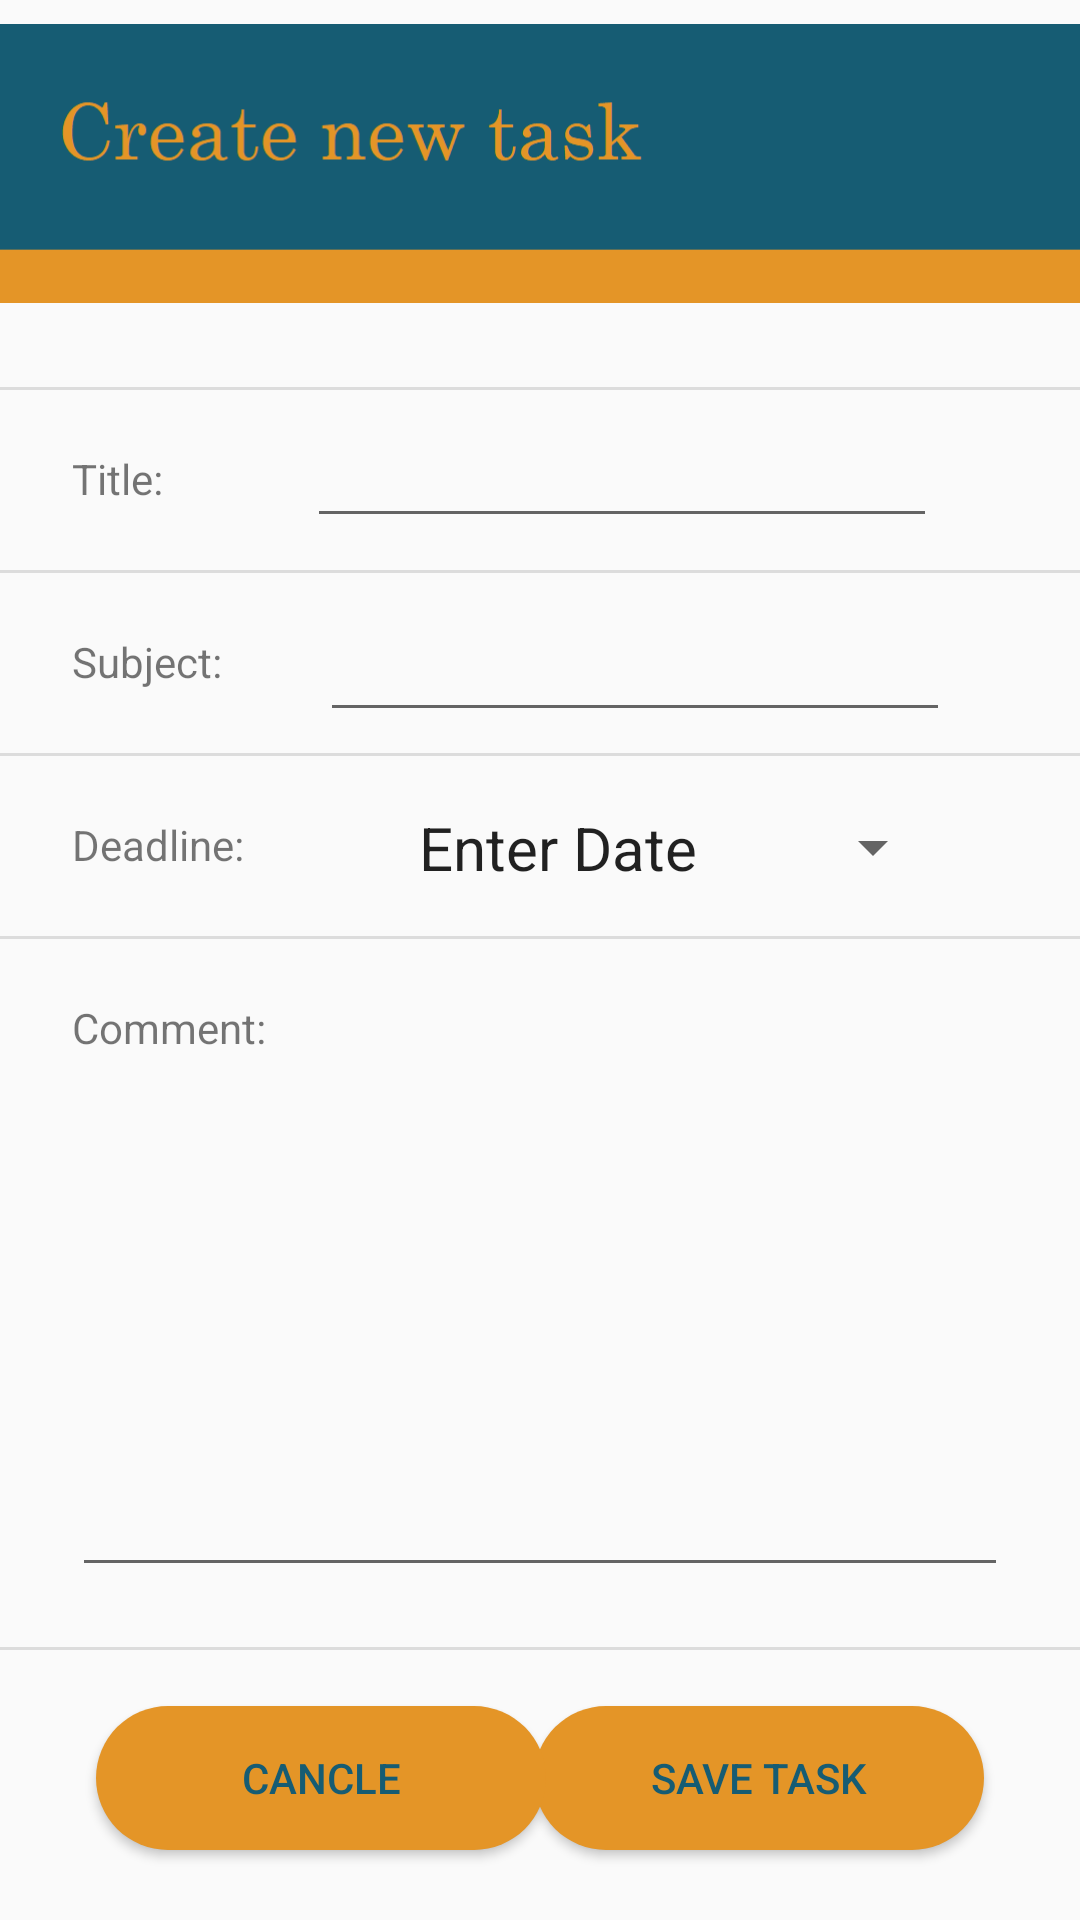

Write the Android layout XML for this screen, with the resource values it uses.
<!-- AndroidManifest.xml: application theme Theme.Homework_Planer -->
<!-- res/layout/fragment_create_item.xml -->
<?xml version="1.0" encoding="utf-8"?>
<androidx.constraintlayout.widget.ConstraintLayout xmlns:android="http://schemas.android.com/apk/res/android"
    xmlns:app="http://schemas.android.com/apk/res-auto"
    xmlns:tools="http://schemas.android.com/tools"
    android:layout_width="match_parent"
    android:layout_height="match_parent"
    tools:context=".CreateItemFragment">

    <Button
        android:id="@+id/buttonSave"
        android:layout_width="150dp"
        android:layout_height="wrap_content"
        android:layout_marginEnd="32dp"
        android:layout_weight="1"
        android:textColor="@color/mainBlue"
        android:background="@drawable/circle_btn"
        android:text="Save task"
        app:layout_constraintBottom_toBottomOf="parent"
        app:layout_constraintEnd_toEndOf="parent"
        app:layout_constraintTop_toBottomOf="@+id/divider"
        app:layout_constraintVertical_bias="0.444" />

    <Button
        android:id="@+id/buttonCancle"
        android:layout_width="150dp"
        android:layout_height="wrap_content"
        android:layout_marginStart="32dp"
        android:layout_weight="1"
        android:textColor="@color/mainBlue"
        android:background="@drawable/circle_btn"
        android:text="Cancle"
        app:layout_constraintBottom_toBottomOf="parent"
        app:layout_constraintStart_toStartOf="parent"
        app:layout_constraintTop_toBottomOf="@+id/divider"
        app:layout_constraintVertical_bias="0.444" />

    <ImageView
        android:id="@+id/imageView2"
        android:layout_width="wrap_content"
        android:layout_height="109dp"
        app:layout_constraintEnd_toEndOf="parent"
        app:layout_constraintStart_toStartOf="parent"
        app:layout_constraintTop_toTopOf="parent"
        app:srcCompat="@drawable/topbannerappnewtask" />

    <TextView
        android:id="@+id/textView6"
        android:layout_width="wrap_content"
        android:layout_height="wrap_content"
        android:layout_marginStart="24dp"
        android:layout_marginTop="20dp"
        android:text="Title:"
        app:layout_constraintStart_toStartOf="parent"
        app:layout_constraintTop_toBottomOf="@+id/divider8" />

    <TextView
        android:id="@+id/textView7"
        android:layout_width="wrap_content"
        android:layout_height="wrap_content"
        android:layout_marginStart="24dp"
        android:layout_marginTop="20dp"
        android:text="Subject:"
        app:layout_constraintStart_toStartOf="parent"
        app:layout_constraintTop_toBottomOf="@+id/divider5" />

    <TextView
        android:id="@+id/textView8"
        android:layout_width="wrap_content"
        android:layout_height="wrap_content"
        android:layout_marginStart="24dp"
        android:layout_marginTop="20dp"
        android:text="Deadline:"
        app:layout_constraintStart_toStartOf="parent"
        app:layout_constraintTop_toBottomOf="@+id/divider6" />

    <TextView
        android:id="@+id/textView9"
        android:layout_width="wrap_content"
        android:layout_height="wrap_content"
        android:layout_marginStart="24dp"
        android:layout_marginTop="20dp"
        android:text="Comment:"
        app:layout_constraintStart_toStartOf="parent"
        app:layout_constraintTop_toBottomOf="@+id/divider7" />

    <View
        android:id="@+id/divider5"
        android:layout_width="0dp"
        android:layout_height="1dp"
        android:layout_marginTop="60dp"
        android:background="?android:attr/listDivider"
        app:layout_constraintEnd_toEndOf="parent"
        app:layout_constraintStart_toStartOf="parent"
        app:layout_constraintTop_toBottomOf="@+id/divider8" />

    <View
        android:id="@+id/divider6"
        android:layout_width="0dp"
        android:layout_height="1dp"
        android:layout_marginTop="60dp"
        android:background="?android:attr/listDivider"
        app:layout_constraintEnd_toEndOf="parent"
        app:layout_constraintStart_toStartOf="parent"
        app:layout_constraintTop_toBottomOf="@+id/divider5" />

    <View
        android:id="@+id/divider7"
        android:layout_width="0dp"
        android:layout_height="1dp"
        android:layout_marginTop="60dp"
        android:background="?android:attr/listDivider"
        app:layout_constraintEnd_toEndOf="parent"
        app:layout_constraintStart_toStartOf="parent"
        app:layout_constraintTop_toBottomOf="@+id/divider6" />

    <View
        android:id="@+id/divider8"
        android:layout_width="0dp"
        android:layout_height="1dp"
        android:layout_marginTop="20dp"
        android:background="?android:attr/listDivider"
        app:layout_constraintEnd_toEndOf="parent"
        app:layout_constraintStart_toStartOf="parent"
        app:layout_constraintTop_toBottomOf="@+id/imageView2" />

    <EditText
        android:id="@+id/enterTitle"
        android:layout_width="wrap_content"
        android:layout_height="wrap_content"
        android:layout_marginTop="8dp"
        android:ems="10"
        android:inputType="textPersonName"
        app:layout_constraintEnd_toEndOf="parent"
        app:layout_constraintHorizontal_bias="0.503"
        app:layout_constraintStart_toEndOf="@+id/textView6"
        app:layout_constraintTop_toBottomOf="@+id/divider8" />

    <EditText
        android:id="@+id/enterSubject"
        android:layout_width="wrap_content"
        android:layout_height="45dp"
        android:layout_marginTop="8dp"
        android:ems="10"
        android:inputType="textPersonName"
        app:layout_constraintEnd_toEndOf="parent"
        app:layout_constraintHorizontal_bias="0.429"
        app:layout_constraintStart_toEndOf="@+id/textView7"
        app:layout_constraintTop_toBottomOf="@+id/divider5" />

    <EditText
        android:id="@+id/editComment"
        android:layout_width="0dp"
        android:layout_height="0dp"
        android:layout_marginStart="24dp"
        android:layout_marginTop="60dp"
        android:layout_marginEnd="24dp"
        android:layout_marginBottom="20dp"
        android:ems="10"
        android:inputType="textPersonName"
        app:layout_constraintBottom_toTopOf="@+id/divider"
        app:layout_constraintEnd_toEndOf="parent"
        app:layout_constraintHorizontal_bias="0.0"
        app:layout_constraintStart_toStartOf="parent"
        app:layout_constraintTop_toBottomOf="@+id/divider7"
        app:layout_constraintVertical_bias="0.495" />

    <View
        android:id="@+id/divider"
        android:layout_width="409dp"
        android:layout_height="1dp"
        android:layout_marginBottom="90dp"
        android:background="?android:attr/listDivider"
        app:layout_constraintBottom_toBottomOf="parent"
        app:layout_constraintEnd_toEndOf="parent"
        app:layout_constraintStart_toStartOf="parent" />

    <Button
        android:id="@+id/btnEnterDate"
        style="?android:spinnerStyle"
        android:layout_width="210dp"
        android:layout_height="45dp"
        android:layout_marginTop="8dp"
        android:layout_marginEnd="20dp"
        android:textAlignment="center"
        android:text="Enter Date"
        android:textSize="20dp"
        app:layout_constraintEnd_toEndOf="parent"
        app:layout_constraintHorizontal_bias="0.489"
        app:layout_constraintStart_toEndOf="@+id/textView8"
        app:layout_constraintTop_toBottomOf="@+id/divider6" />
</androidx.constraintlayout.widget.ConstraintLayout>
<!-- resources referenced by this layout -->
<resources>
  <color name="mainBlue">#165C73</color>
  <!-- drawable circle_btn (drawable) -->
  <?xml version="1.0" encoding="utf-8"?>
  <shape android:shape="rectangle" xmlns:android="http://schemas.android.com/apk/res/android">
      <solid android:color="@color/mainOrange"/>
      <corners android:radius="30dp"/>
  </shape>
  <!-- drawable topbannerappnewtask: png bitmap (drawable-v24, 8978 bytes) -->
  <style name="Theme.Homework_Planer" parent="Theme.AppCompat.Light.NoActionBar">
          
          <item name="colorPrimary">@color/purple_500</item>
          <item name="colorPrimaryVariant">@color/purple_700</item>
          <item name="colorOnPrimary">@color/white</item>
          
          <item name="colorSecondary">@color/teal_200</item>
          <item name="colorSecondaryVariant">@color/teal_700</item>
          <item name="colorOnSecondary">@color/black</item>
          
          <item name="android:statusBarColor" tools:targetApi="l">?attr/colorPrimaryVariant</item>
          
      </style>
  <color name="mainOrange">#E49527</color>
  <color name="purple_500">#FF6200EE</color>
  <color name="purple_700">#FF3700B3</color>
  <color name="white">#FFFFFFFF</color>
  <color name="teal_200">#FF03DAC5</color>
  <color name="teal_700">#FF018786</color>
  <color name="black">#FF000000</color>
</resources>
